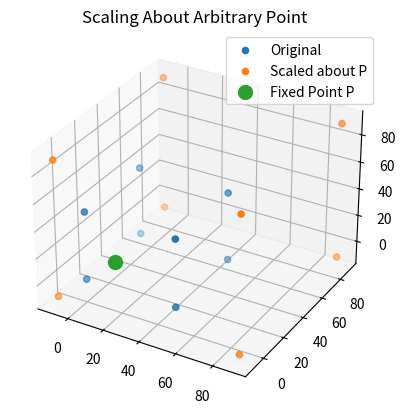

Here is the Python script that generated this plot:
import numpy as np
import matplotlib.pyplot as plt

# Cube vertices
vertices = np.array([
    [0,0,0],[50,0,0],[50,50,0],[0,50,0],
    [0,0,50],[50,0,50],[50,50,50],[0,50,50]
])

# Fixed point
P = np.array([10,10,10])

# Scaling factors
S = np.array([2,2,2])

# Step 1: Translate to origin
translated = vertices - P

# Step 2: Scale
scaled = translated * S

# Step 3: Translate back
final = scaled + P

# Plot
fig = plt.figure()
ax = fig.add_subplot(111, projection='3d')

# Original
ax.scatter(vertices[:,0], vertices[:,1], vertices[:,2], label="Original")

# Scaled
ax.scatter(final[:,0], final[:,1], final[:,2], label="Scaled about P")

# Mark point P
ax.scatter(P[0], P[1], P[2], label="Fixed Point P", s=100)

ax.set_title("Scaling About Arbitrary Point")
ax.legend()

plt.show()

# Print one example
print("Original:", vertices[1])
print("Scaled:", final[1])
